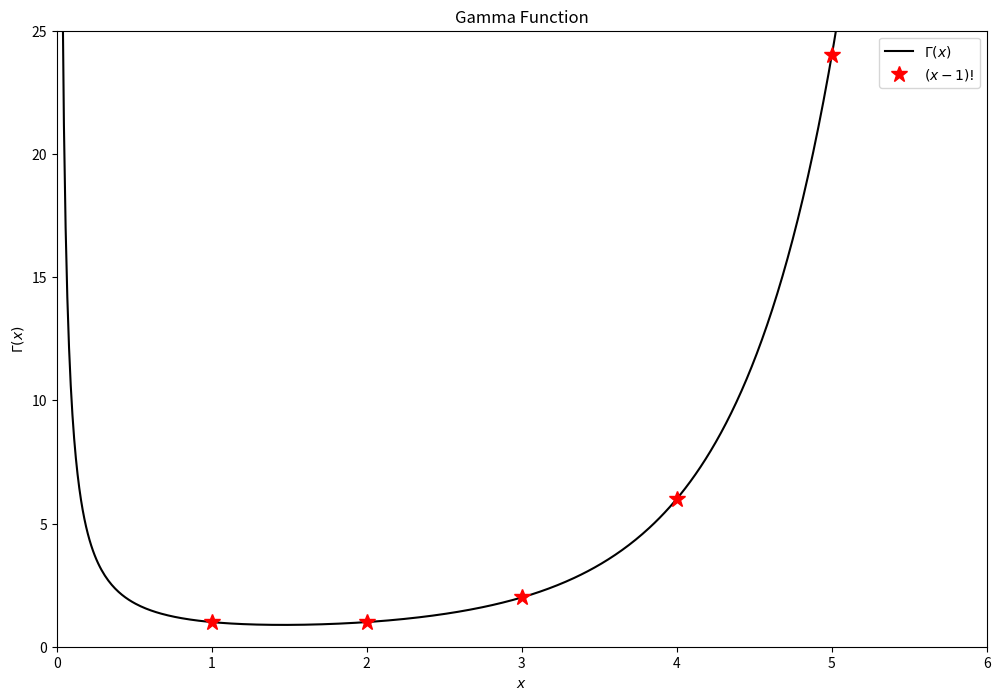

This chart was generated by the following Python code:
import matplotlib.pyplot as plt
import numpy as np
from scipy.special import gamma

fig = plt.figure(figsize=(12, 8))
# Gamma函数（Gamma function）
x = np.linspace(-1, 10, 1000)
plt.plot(x, gamma(x), ls='-', c='k', label='$\Gamma(x)$')

# (x-1)! for x = 1, 2, ..., 6
x2 = np.linspace(1, 6, 6)
y2 = np.array([1, 1, 2, 6, 24, 120])
plt.plot(x2, y2, marker='*', markersize=12, markeredgecolor='r',
         markerfacecolor='r', ls='', c='r', label='$(x-1)!$')

plt.title('Gamma Function')
plt.ylim(0, 25)
plt.xlim(0, 6)
plt.xlabel('$x$')
plt.ylabel('$\Gamma(x)$')

plt.legend()
plt.show()
